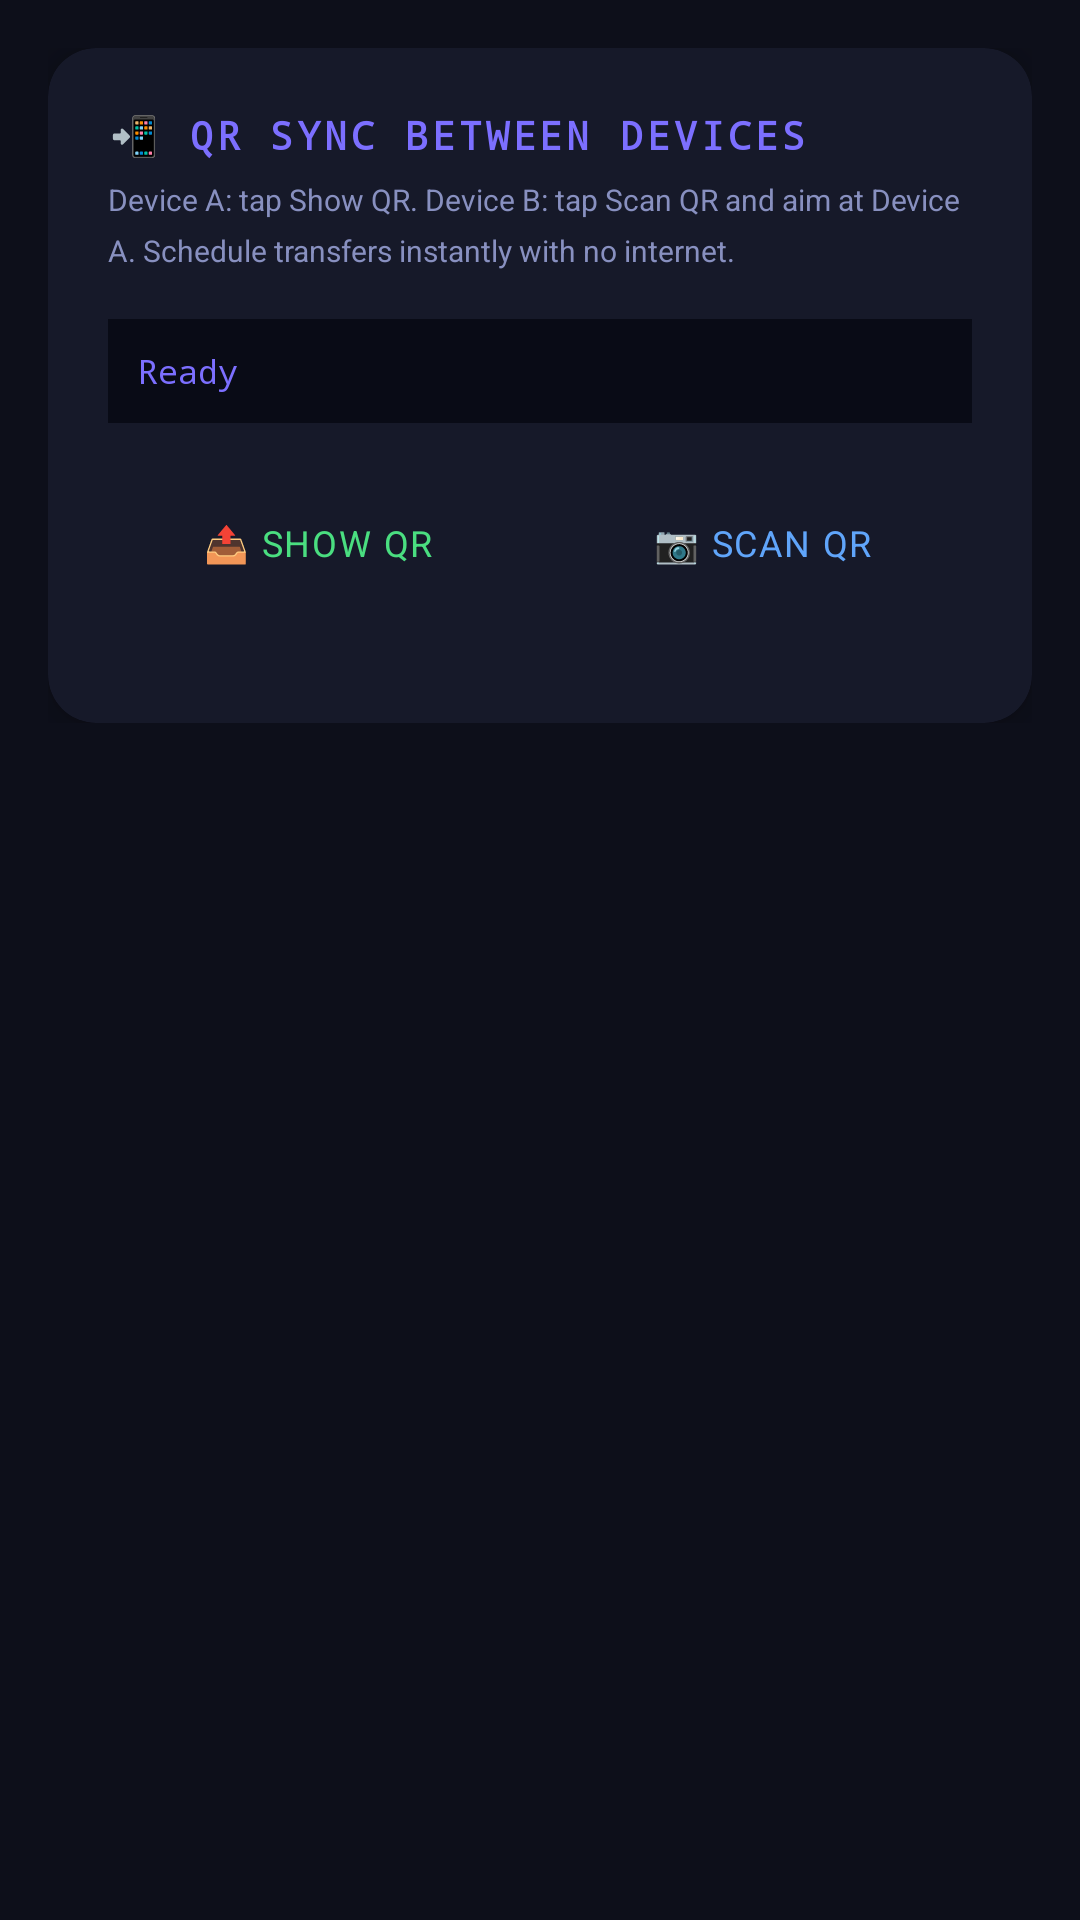

Android layout source for this screen:
<!-- AndroidManifest.xml: application theme Theme.Omega -->
<!-- res/layout/fragment_qr_sync.xml -->
<?xml version="1.0" encoding="utf-8"?>
<ScrollView xmlns:android="http://schemas.android.com/apk/res/android"
    xmlns:app="http://schemas.android.com/apk/res-auto"
    android:layout_width="match_parent"
    android:layout_height="match_parent"
    android:background="@color/bg_dark">

    <LinearLayout android:layout_width="match_parent" android:layout_height="wrap_content"
        android:orientation="vertical" android:padding="16dp">

        <androidx.cardview.widget.CardView android:layout_width="match_parent"
            android:layout_height="wrap_content"
            app:cardBackgroundColor="@color/bg_card" app:cardCornerRadius="16dp"
            app:cardElevation="6dp">
            <LinearLayout android:layout_width="match_parent" android:layout_height="wrap_content"
                android:orientation="vertical" android:padding="20dp">

                <TextView android:text="📲 QR SYNC BETWEEN DEVICES"
                    android:layout_width="match_parent" android:layout_height="wrap_content"
                    android:textColor="@color/accent" android:textSize="13sp"
                    android:textStyle="bold" android:fontFamily="monospace"
                    android:letterSpacing="0.1" android:layout_marginBottom="6dp"/>
                <TextView
                    android:text="Device A: tap Show QR. Device B: tap Scan QR and aim at Device A. Schedule transfers instantly with no internet."
                    android:layout_width="match_parent" android:layout_height="wrap_content"
                    android:textColor="@color/text_muted" android:textSize="10sp"
                    android:layout_marginBottom="16dp" android:lineSpacingMultiplier="1.4"/>

                <TextView android:id="@+id/tvQrStatus"
                    android:layout_width="match_parent" android:layout_height="wrap_content"
                    android:textColor="@color/accent" android:textSize="11sp"
                    android:fontFamily="monospace" android:minHeight="32dp"
                    android:gravity="center_vertical" android:layout_marginBottom="16dp"
                    android:background="@color/bg_log" android:padding="10dp"
                    android:text="Ready"/>

                <LinearLayout android:layout_width="match_parent" android:layout_height="wrap_content"
                    android:orientation="horizontal" android:layout_marginBottom="16dp">
                    <Button android:id="@+id/btnShowQr"
                        android:layout_width="0dp" android:layout_height="wrap_content"
                        android:layout_weight="1" android:text="📤 Show QR"
                        android:backgroundTint="#0f2a1a" android:textColor="#4ade80"
                        android:textSize="12sp" android:layout_marginEnd="8dp"/>
                    <Button android:id="@+id/btnScanQr"
                        android:layout_width="0dp" android:layout_height="wrap_content"
                        android:layout_weight="1" android:text="📷 Scan QR"
                        android:backgroundTint="#0d1a3a" android:textColor="#60a5fa"
                        android:textSize="12sp"/>
                </LinearLayout>

                <LinearLayout android:id="@+id/panelQrExport"
                    android:layout_width="match_parent" android:layout_height="wrap_content"
                    android:orientation="vertical" android:gravity="center"
                    android:background="@color/bg_log" android:padding="16dp"
                    android:visibility="gone">
                    <ImageView android:id="@+id/imgQrCode"
                        android:layout_width="260dp" android:layout_height="260dp"
                        android:scaleType="fitCenter"/>
                    <Button android:id="@+id/btnCloseQr"
                        android:layout_width="wrap_content" android:layout_height="wrap_content"
                        android:layout_marginTop="12dp" android:text="✕ Close"
                        android:backgroundTint="@color/bg_nav" android:textColor="@color/text_muted"
                        android:textSize="11sp"/>
                </LinearLayout>

                <LinearLayout android:id="@+id/panelQrScan"
                    android:layout_width="match_parent" android:layout_height="wrap_content"
                    android:orientation="vertical" android:gravity="center"
                    android:background="@color/bg_log" android:padding="14dp"
                    android:visibility="gone">
                    <com.journeyapps.barcodescanner.DecoratedBarcodeView
                        android:id="@+id/barcodeView"
                        android:layout_width="match_parent"
                        android:layout_height="280dp"/>
                    <Button android:id="@+id/btnStopScan"
                        android:layout_width="wrap_content" android:layout_height="wrap_content"
                        android:layout_marginTop="12dp" android:text="⏹ Stop Scanning"
                        android:backgroundTint="@color/loss_bg" android:textColor="@color/bad"
                        android:textSize="11sp"/>
                </LinearLayout>

            </LinearLayout>
        </androidx.cardview.widget.CardView>
    </LinearLayout>
</ScrollView>
<!-- resources referenced by this layout -->
<resources>
  <color name="accent">#7C6FFF</color>
  <color name="bad">#FF6B6B</color>
  <color name="bg_card">#161929</color>
  <color name="bg_dark">#0D0F1A</color>
  <color name="bg_log">#090B16</color>
  <color name="bg_nav">#1A1E38</color>
  <color name="loss_bg">#7F1D1D</color>
  <color name="text_muted">#8890C0</color>
  <style name="Theme.Omega" parent="Theme.MaterialComponents.DayNight.NoActionBar">
          <item name="colorPrimary">@color/accent</item>
          <item name="colorPrimaryVariant">@color/accent2</item>
          <item name="colorSecondary">@color/accent3</item>
          <item name="colorSecondaryVariant">@color/accent2</item>
          <item name="colorOnPrimary">@color/white</item>
          <item name="colorSurface">@color/bg_card</item>
          <item name="colorOnSurface">@color/text_primary</item>
          <item name="android:colorBackground">@color/bg_dark</item>
          <item name="android:windowBackground">@color/bg_dark</item>
          <item name="colorError">@color/bad</item>
          <item name="android:statusBarColor">@color/bg_header</item>
          <item name="android:navigationBarColor">@color/bg_header</item>
          <item name="android:textColor">@color/text_primary</item>
          <item name="android:textColorHint">@color/text_muted</item>
          <item name="android:fontFamily">sans-serif</item>
          
          <item name="editTextStyle">@style/OmegaEditText</item>
          
          <item name="materialCardViewStyle">@style/OmegaCard</item>
          
          <item name="buttonStyle">@style/OmegaButton</item>
      </style>
  <color name="accent2">#FF6FD8</color>
  <color name="accent3">#00E5C8</color>
  <color name="white">#FFFFFF</color>
  <color name="text_primary">#E8EAFF</color>
  <color name="bg_header">#0B0D18</color>
  <style name="OmegaEditText" parent="Widget.MaterialComponents.TextInputEditText.OutlinedBox.Dense">
          <item name="android:textColor">@color/text_primary</item>
          <item name="android:textColorHint">@color/text_muted</item>
          <item name="android:background">@color/bg_log</item>
      </style>
  <style name="OmegaCard" parent="Widget.MaterialComponents.CardView">
          <item name="cardBackgroundColor">@color/bg_card</item>
          <item name="cardCornerRadius">16dp</item>
          <item name="cardElevation">6dp</item>
      </style>
  <style name="OmegaButton" parent="Widget.MaterialComponents.Button">
          <item name="backgroundTint">@color/accent</item>
          <item name="android:textColor">@color/white</item>
          <item name="android:letterSpacing">0.05</item>
          <item name="android:textAllCaps">true</item>
      </style>
</resources>
